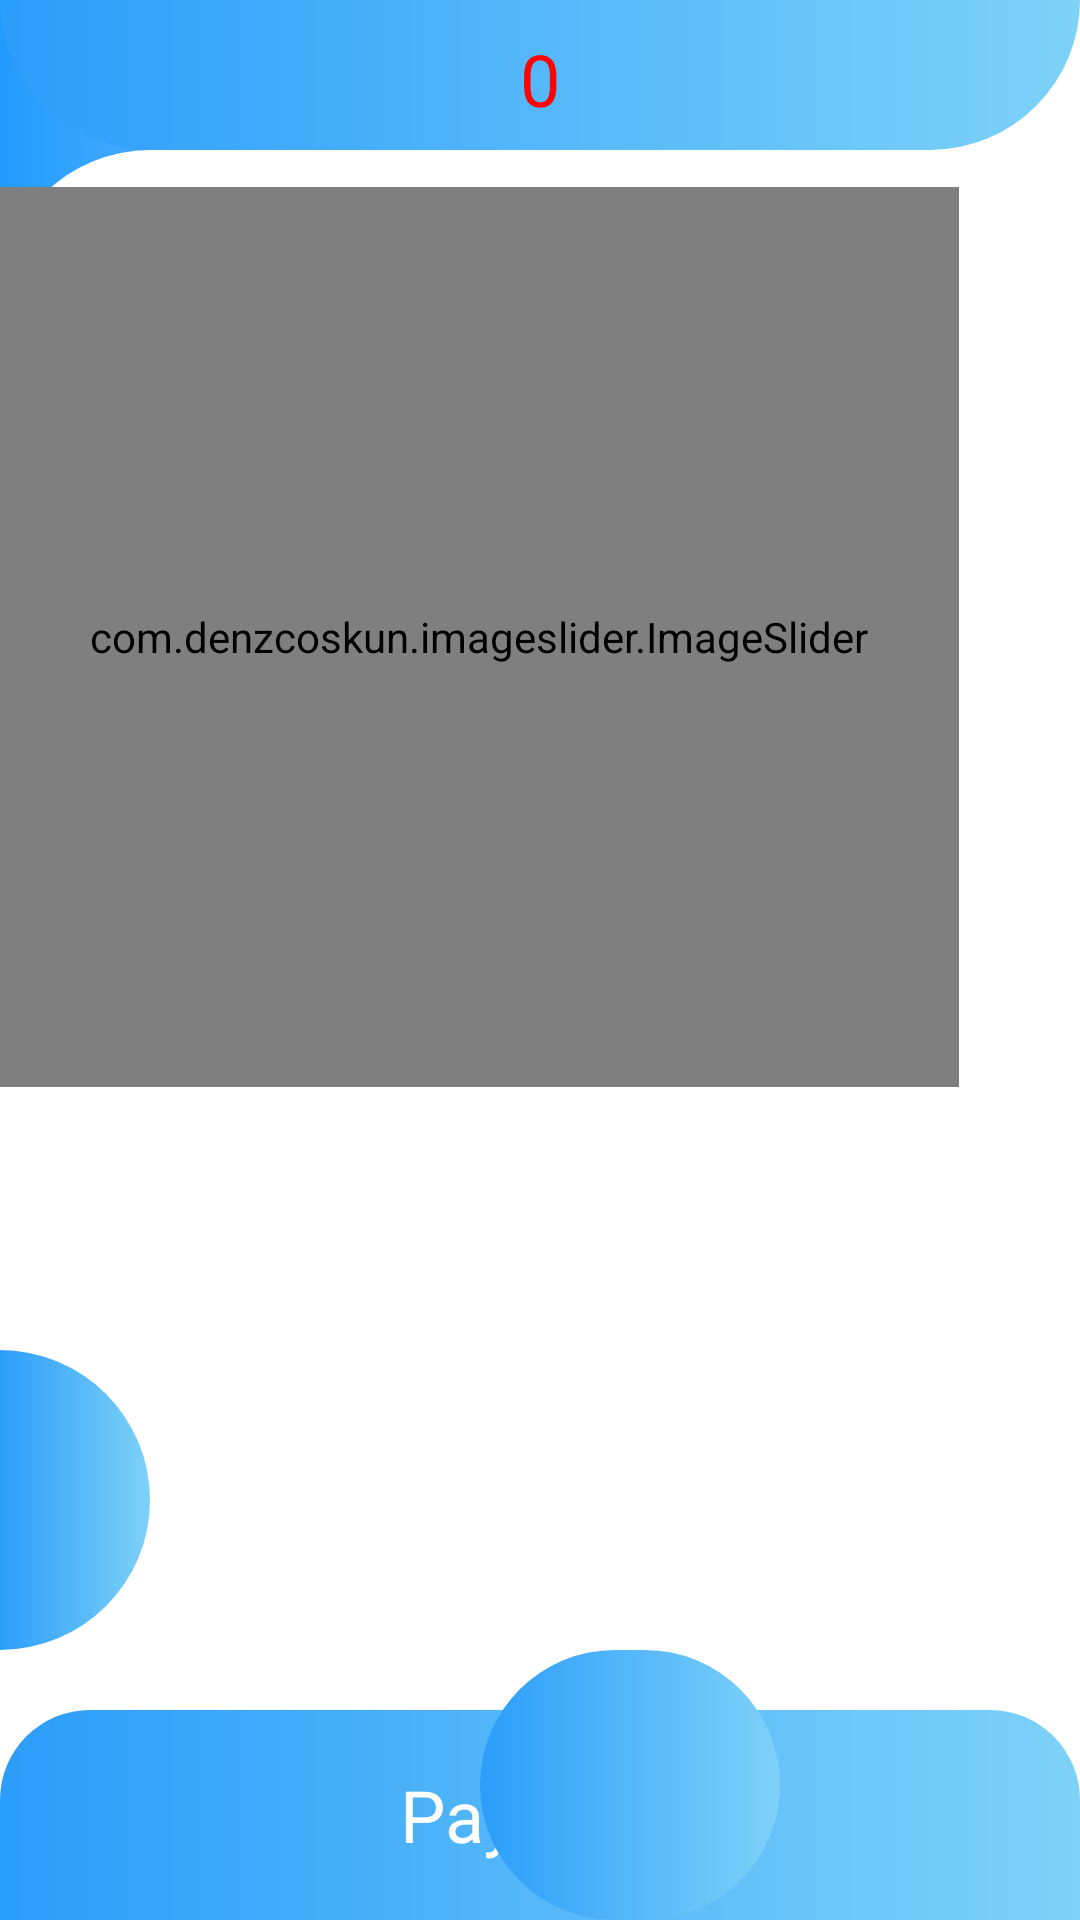

Write the Android layout XML for this screen, with the resource values it uses.
<!-- AndroidManifest.xml: application theme Theme.MyFC -->
<!-- res/layout/activity_payment.xml -->
<?xml version="1.0" encoding="utf-8"?>
<RelativeLayout xmlns:android="http://schemas.android.com/apk/res/android"
    xmlns:app="http://schemas.android.com/apk/res-auto"
    xmlns:tools="http://schemas.android.com/tools"
    android:layout_width="match_parent"
    android:layout_height="match_parent"
    android:orientation="vertical"
    tools:context=".PaymentActivity">


    <TextView
        android:id="@+id/textView8"
        android:layout_width="match_parent"
        android:layout_height="100dp"
        android:layout_alignParentLeft="true"
        android:layout_alignParentTop="true"
        android:layout_alignParentRight="true"
        android:layout_alignParentBottom="false"
        android:layout_marginTop="0dp"
        android:layout_marginEnd="50dp"
        android:layout_marginRight="50dp"
        android:background="@drawable/one_sidecorner" />

    <TextView
        android:id="@+id/textView7"
        android:layout_width="match_parent"
        android:layout_height="50dp"
        android:layout_alignParentLeft="true"
        android:layout_alignParentTop="true"
        android:layout_alignParentRight="true"
        android:layout_alignParentBottom="false"
        android:background="@drawable/blue_grad"
        android:fontFamily="@font/aladin"
        android:gravity="center_horizontal|center_vertical"
        android:textColor="#fff"
        android:textSize="24sp" />

    <TextView
        android:id="@+id/textView10"
        android:layout_width="match_parent"
        android:layout_height="match_parent"
        android:layout_alignParentLeft="true"
        android:layout_alignParentTop="true"
        android:layout_alignParentRight="true"
        android:layout_alignParentBottom="true"
        android:layout_marginTop="50dp"
        android:background="@drawable/whiteback" />

    <TextView
        android:id="@+id/textView11"
        android:layout_width="50dp"
        android:layout_height="100dp"
        android:layout_alignParentLeft="true"
        android:layout_alignParentTop="true"
        android:layout_alignParentRight="false"
        android:layout_alignParentBottom="false"
        android:layout_marginTop="450dp"
        android:background="@drawable/rightcircle" />

    <TextView
        android:id="@+id/payment"
        android:layout_width="match_parent"
        android:layout_height="70dp"
        android:layout_alignParentLeft="true"
        android:layout_alignParentTop="false"
        android:layout_alignParentRight="true"
        android:layout_alignParentBottom="true"
        android:background="@drawable/back_up_cor"
        android:fontFamily="@font/aladin"
        android:gravity="center_horizontal|center_vertical"
        android:text="Pay Now"
        android:textColor="#fff"
        android:textSize="24sp" />


    <TextView
        android:id="@+id/textView12"
        android:layout_width="100dp"
        android:layout_height="100dp"
        android:layout_alignParentLeft="false"
        android:layout_alignParentTop="true"
        android:layout_alignParentRight="true"
        android:layout_alignParentBottom="false"
        android:layout_marginTop="550dp"
        android:layout_marginEnd="100dp"
        android:layout_marginRight="100dp"
        android:background="@drawable/allround" />

    <LinearLayout
        android:layout_width="match_parent"
        android:layout_height="match_parent"
        android:layout_above="@id/payment"
        android:layout_alignParentTop="true"
        android:layout_alignParentLeft="false"
        android:layout_alignParentRight="false"
        android:orientation="vertical">

        <TextView
            android:id="@+id/pricetv"
            android:layout_width="match_parent"
            android:layout_height="wrap_content"
            android:layout_marginStart="40dp"
            android:layout_marginLeft="40dp"
            android:layout_marginTop="10dp"
            android:layout_marginEnd="40dp"
            android:layout_marginRight="40dp"
            android:fontFamily="@font/days_one"
            android:gravity="center_horizontal"
            android:text="0"
            android:textColor="#FB0404"
            android:textSize="24sp" />

        <com.denzcoskun.imageslider.ImageSlider
            android:id="@+id/image_slider"
            android:layout_width="wrap_content"
            android:layout_height="300dp"
            android:padding="30dp"
            app:auto_cycle="true"
            android:layout_marginTop="20dp"
            app:corner_radius="50">

        </com.denzcoskun.imageslider.ImageSlider>

        <TextView
            android:id="@+id/name"
            android:layout_width="match_parent"
            android:layout_height="wrap_content"
            android:paddingLeft="50dp"
            android:layout_marginTop="20dp"
            android:textColor="#000"
            android:textSize="16sp" />
    </LinearLayout>

</RelativeLayout>
<!-- resources referenced by this layout -->
<resources>
  <!-- drawable allround (drawable) -->
  <?xml version="1.0" encoding="utf-8"?>
  <shape xmlns:android="http://schemas.android.com/apk/res/android">
      <gradient android:startColor="#2B9DFA" android:endColor="#7ED2F8"/>
      <corners android:radius="50dp" />
  </shape>
  <!-- drawable back_up_cor (drawable) -->
  <?xml version="1.0" encoding="utf-8"?>
  <shape xmlns:android="http://schemas.android.com/apk/res/android">
      <gradient android:startColor="#2B9DFA" android:endColor="#7ED2F8"/>
      <corners android:topLeftRadius="30dp" android:topRightRadius="30dp"/>
  </shape>
  <!-- drawable blue_grad (drawable) -->
  <?xml version="1.0" encoding="utf-8"?>
  <shape xmlns:android="http://schemas.android.com/apk/res/android">
      <gradient android:startColor="#2B9DFA" android:endColor="#7ED2F8"/>
      <corners android:bottomLeftRadius="50dp" android:bottomRightRadius="50dp"/>
  </shape>
  <!-- drawable one_sidecorner (drawable) -->
  <?xml version="1.0" encoding="utf-8"?>
  <shape xmlns:android="http://schemas.android.com/apk/res/android">
      <gradient android:startColor="#229BFD" android:endColor="#fff"/>
  </shape>
  <!-- drawable rightcircle (drawable) -->
  <?xml version="1.0" encoding="utf-8"?>
  <shape xmlns:android="http://schemas.android.com/apk/res/android">
      <gradient android:startColor="#2B9DFA" android:endColor="#7ED2F8"/>
      <corners android:topRightRadius="50dp" android:bottomRightRadius="50dp"/>
  </shape>
  <!-- drawable whiteback (drawable) -->
  <?xml version="1.0" encoding="utf-8"?>
  <shape xmlns:android="http://schemas.android.com/apk/res/android">
      <corners android:topLeftRadius="50dp"/>
      <gradient android:startColor="#fff" android:endColor="#fff"/>
  </shape>
  <style name="Theme.MyFC" parent="Theme.MaterialComponents.DayNight.DarkActionBar">
          
          <item name="colorPrimary">@color/purple_500</item>
          <item name="colorPrimaryVariant">@color/purple_700</item>
          <item name="colorOnPrimary">@color/white</item>
          
          <item name="colorSecondary">@color/teal_200</item>
          <item name="colorSecondaryVariant">@color/teal_700</item>
          <item name="colorOnSecondary">@color/black</item>
          
          <item name="android:statusBarColor" tools:targetApi="l">?attr/colorPrimaryVariant</item>
          
      </style>
  <color name="purple_500">#29B6F6</color>
  <color name="purple_700">#0EB1FB</color>
  <color name="white">#FFFFFFFF</color>
  <color name="teal_200">#09AAF3</color>
  <color name="teal_700">#FF018786</color>
  <color name="black">#FF000000</color>
</resources>
